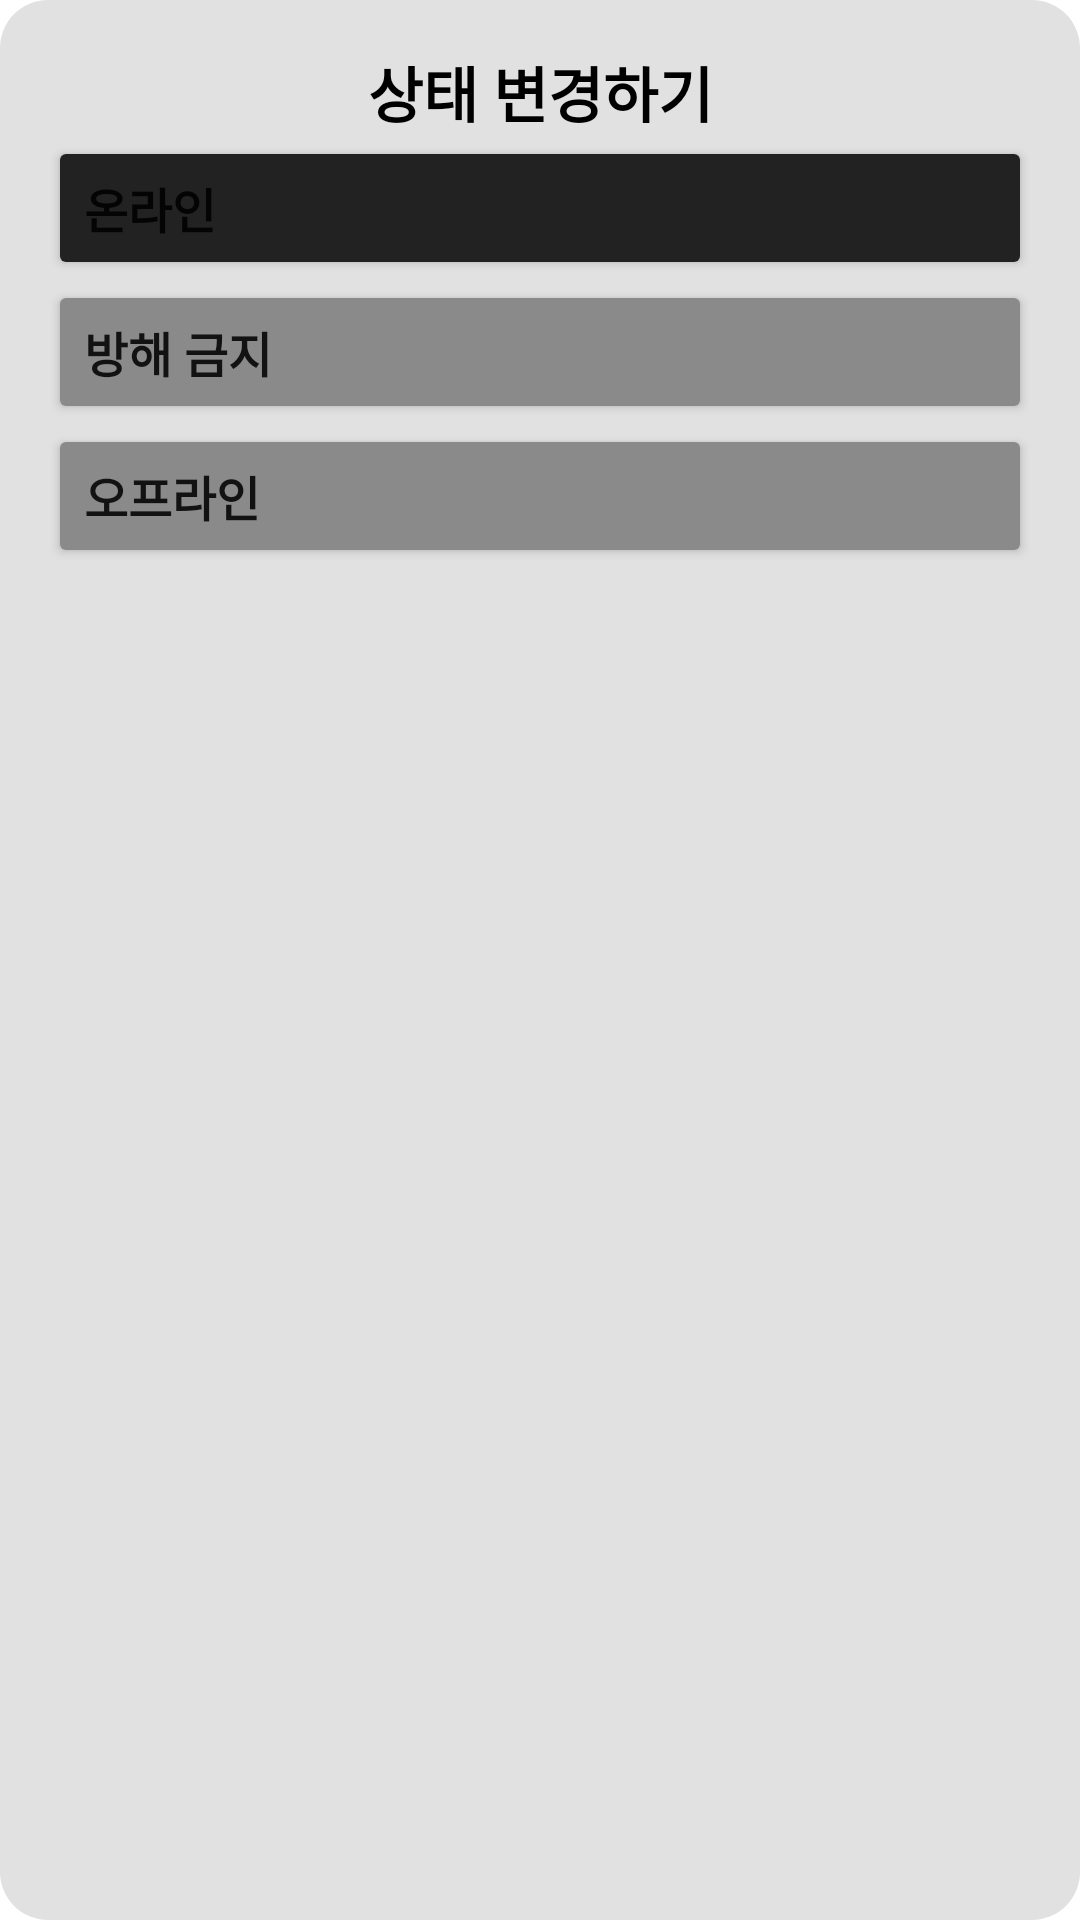

Android layout source for this screen:
<!-- AndroidManifest.xml: application theme Theme.TeamnovaPersonalProjectProjecting -->
<!-- res/layout/dialogfragment_change_status.xml -->
<?xml version="1.0" encoding="utf-8"?>
<LinearLayout xmlns:android="http://schemas.android.com/apk/res/android"
    android:layout_width="match_parent"
    android:layout_height="wrap_content"
    android:orientation="vertical"
    android:padding="16dp"
    android:background="@drawable/dialog_background">

    <TextView
        android:id="@+id/dialog_title"
        android:layout_width="match_parent"
        android:layout_height="wrap_content"
        android:text="상태 변경하기"
        android:textColor="@color/black"
        android:textSize="20sp"
        android:textStyle="bold"
        android:gravity="center"/>

    <Button
        android:id="@+id/statusOnlineButton"
        android:layout_width="match_parent"
        android:layout_height="wrap_content"
        android:text="온라인"
        android:textAlignment="viewStart"
        android:textSize="16sp"
        android:textStyle="bold"
        android:backgroundTint="@color/default_app_color_d1"
        />
    <Button
        android:id="@+id/statusNoneAlarmButton"
        android:layout_width="match_parent"
        android:layout_height="wrap_content"
        android:text="방해 금지"
        android:textAlignment="viewStart"
        android:textSize="16sp"
        android:backgroundTint="@color/default_app_color_bl1"
        android:textStyle="bold"
        />
    <Button
        android:id="@+id/statusOfflineButton"
        android:layout_width="match_parent"
        android:layout_height="wrap_content"
        android:text="오프라인"
        android:textAlignment="viewStart"
        android:textSize="16sp"
        android:backgroundTint="@color/default_app_color_bl1"
        android:textStyle="bold"
        />
</LinearLayout>
<!-- resources referenced by this layout -->
<resources>
  <color name="black">#FF000000</color>
  <color name="default_app_color_bl1">#8A8A8A</color>
  <color name="default_app_color_d1">#222222</color>
  <!-- drawable dialog_background (drawable) -->
  <?xml version="1.0" encoding="utf-8"?>
  <shape xmlns:android="http://schemas.android.com/apk/res/android">
      <solid android:color="@color/default_app_color" />
      <corners android:radius="16dp" />
      <padding android:left="16dp" android:right="16dp" android:top="16dp" android:bottom="16dp" />
  </shape>
  <style name="Theme.TeamnovaPersonalProjectProjecting" parent="Theme.MaterialComponents.DayNight.NoActionBar">
          
          <item name="colorPrimary">@color/default_app_color_bl1</item>
          <item name="colorPrimaryVariant">@color/default_app_color_d1</item>
          <item name="colorOnPrimary">@color/white</item>
          
          <item name="colorSecondary">@color/teal_200</item>
          <item name="colorSecondaryVariant">@color/teal_700</item>
          <item name="colorOnSecondary">@color/black</item>
          
          <item name="android:statusBarColor">?attr/colorPrimaryVariant</item>
          
      </style>
  <color name="default_app_color">#E1E1E1</color>
  <color name="white">#FFFFFFFF</color>
  <color name="teal_200">#FF03DAC5</color>
  <color name="teal_700">#FF018786</color>
</resources>
